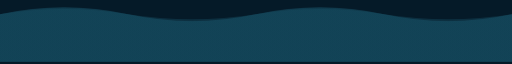
t = 0.00 s
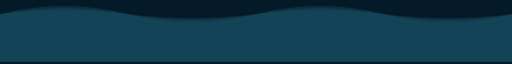
t = 1.67 s
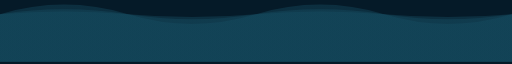
t = 3.33 s
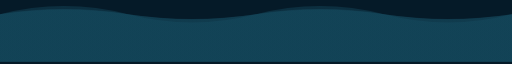
t = 5.00 s
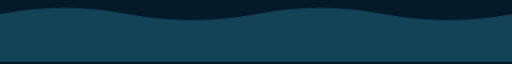
t = 6.67 s
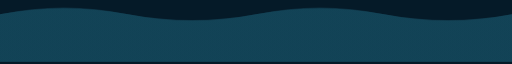
t = 8.34 s

The animated SVG that drew these frames (rendered in a browser with its animation timeline set to each time). Animation: 3 SMIL elements (animate=3); one cycle of 10.00 s, repeats indefinitely.

<svg xmlns="http://www.w3.org/2000/svg" xmlns:xlink="http://www.w3.org/1999/xlink"
  style="margin:auto; background:#051A28; display:block; z-index:1; position:relative"
  width="1365"
  height="158"
  preserveAspectRatio="xMidYMid"
  viewBox="0 0 1365 158">
  <g transform="translate(682.5,79) scale(1,-1) translate(-682.5,-79)">
    <linearGradient id="lg-0.8206345242958784" x1="0" x2="1" y1="0" y2="0">
      <stop stop-color="#164e63" offset="1"></stop>
      <stop stop-color="#164e63" offset="1"></stop>
    </linearGradient>
    <path d="" fill="url(#lg-0.8206345242958784)" opacity="0.4">
      <animate attributeName="d" dur="10s" repeatCount="indefinite" keyTimes="0;0.333;0.667;1"
        calcmod="spline" keySplines="0.2 0 0.2 1;0.2 0 0.2 1;0.2 0 0.2 1" begin="0s"
        values="M0 0L 0 126.4Q 170.625 163.47389028148814  341.25 126.4T 682.5 126.4T 1023.75 126.4T 1365 126.4L 1365 0 Z;M0 0L 0 126.4Q 170.625 177.9658837350019  341.25 126.4T 682.5 126.4T 1023.75 126.4T 1365 126.4L 1365 0 Z;M0 0L 0 126.4Q 170.625 162.32237893442604  341.25 126.4T 682.5 126.4T 1023.75 126.4T 1365 126.4L 1365 0 Z;M0 0L 0 126.4Q 170.625 163.47389028148814  341.25 126.4T 682.5 126.4T 1023.75 126.4T 1365 126.4L 1365 0 Z"></animate>
    </path>
    <path d="" fill="url(#lg-0.8206345242958784)" opacity="0.4">
      <animate attributeName="d" dur="10s" repeatCount="indefinite" keyTimes="0;0.333;0.667;1"
        calcmod="spline" keySplines="0.2 0 0.2 1;0.2 0 0.2 1;0.2 0 0.2 1"
        begin="-3.3333333333333335s"
        values="M0 0L 0 126.4Q 170.625 161.05342225684498  341.25 126.4T 682.5 126.4T 1023.75 126.4T 1365 126.4L 1365 0 Z;M0 0L 0 126.4Q 170.625 153.8196974831668  341.25 126.4T 682.5 126.4T 1023.75 126.4T 1365 126.4L 1365 0 Z;M0 0L 0 126.4Q 170.625 141.52631464925847  341.25 126.4T 682.5 126.4T 1023.75 126.4T 1365 126.4L 1365 0 Z;M0 0L 0 126.4Q 170.625 161.05342225684498  341.25 126.4T 682.5 126.4T 1023.75 126.4T 1365 126.4L 1365 0 Z"></animate>
    </path>
    <path d="" fill="url(#lg-0.8206345242958784)" opacity="0.4">
      <animate attributeName="d" dur="10s" repeatCount="indefinite" keyTimes="0;0.333;0.667;1"
        calcmod="spline" keySplines="0.2 0 0.2 1;0.2 0 0.2 1;0.2 0 0.2 1"
        begin="-6.666666666666667s"
        values="M0 0L 0 126.4Q 170.625 152.85278182329978  341.25 126.4T 682.5 126.4T 1023.75 126.4T 1365 126.4L 1365 0 Z;M0 0L 0 126.4Q 170.625 154.4212452391587  341.25 126.4T 682.5 126.4T 1023.75 126.4T 1365 126.4L 1365 0 Z;M0 0L 0 126.4Q 170.625 162.77729416380225  341.25 126.4T 682.5 126.4T 1023.75 126.4T 1365 126.4L 1365 0 Z;M0 0L 0 126.4Q 170.625 152.85278182329978  341.25 126.4T 682.5 126.4T 1023.75 126.4T 1365 126.4L 1365 0 Z"></animate>
    </path>
  </g>
</svg>
